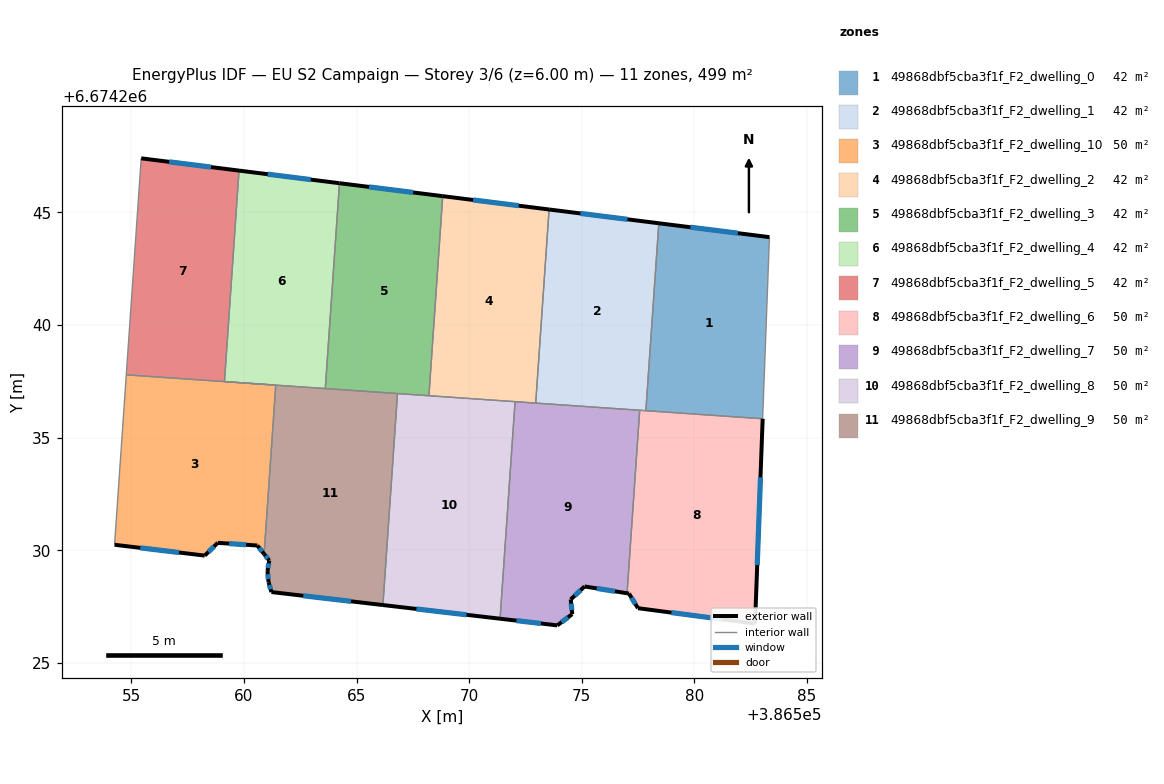
=== STOREY PLAN SPEC (per zone: floor XY polygon, exterior-wall plan segments, windows/doors) ===
zone 1: 49868dbf5cba3f1f_F2_dwelling_0  (41.6 m²)
  floor: (386583.34, 6674243.90) (386583.03, 6674235.84) (386577.85, 6674236.20) (386578.42, 6674244.52)
  exterior wall: (386583.34, 6674243.90) – (386578.42, 6674244.52)  [5.0 m]
    window: (386581.93, 6674244.08) – (386579.83, 6674244.34)  [2.7 m²]
  interior walls: 3
zone 2: 49868dbf5cba3f1f_F2_dwelling_1  (41.6 m²)
  floor: (386578.42, 6674244.52) (386577.85, 6674236.20) (386572.96, 6674236.53) (386573.55, 6674245.13)
  exterior wall: (386578.42, 6674244.52) – (386573.55, 6674245.13)  [4.9 m]
    window: (386577.03, 6674244.69) – (386574.94, 6674244.96)  [2.7 m²]
  interior walls: 4
zone 3: 49868dbf5cba3f1f_F2_dwelling_10  (49.9 m²)
  floor: (386561.41, 6674237.33) (386560.89, 6674229.83) (386560.60, 6674230.21) (386558.83, 6674230.33) (386558.26, 6674229.76) (386554.25, 6674230.24) (386554.77, 6674237.79)
  exterior wall: (386554.25, 6674230.24) – (386558.26, 6674229.76)  [4.0 m]
    window: (386555.40, 6674230.10) – (386557.11, 6674229.90)  [2.2 m²]
  exterior wall: (386560.60, 6674230.21) – (386560.89, 6674229.83)  [0.5 m]
    window: (386560.68, 6674230.10) – (386560.81, 6674229.94)  [0.3 m²]
  exterior wall: (386558.83, 6674230.33) – (386560.60, 6674230.21)  [1.8 m]
    window: (386559.34, 6674230.29) – (386560.09, 6674230.24)  [1.0 m²]
  exterior wall: (386558.26, 6674229.76) – (386558.83, 6674230.33)  [0.8 m]
    window: (386558.42, 6674229.92) – (386558.67, 6674230.17)  [0.4 m²]
  interior walls: 4
zone 4: 49868dbf5cba3f1f_F2_dwelling_2  (41.6 m²)
  floor: (386573.55, 6674245.13) (386572.96, 6674236.53) (386568.21, 6674236.86) (386568.83, 6674245.72)
  exterior wall: (386573.55, 6674245.13) – (386568.83, 6674245.72)  [4.8 m]
    window: (386572.20, 6674245.30) – (386570.18, 6674245.55)  [2.6 m²]
  interior walls: 4
zone 5: 49868dbf5cba3f1f_F2_dwelling_3  (41.6 m²)
  floor: (386568.83, 6674245.72) (386568.21, 6674236.86) (386563.61, 6674237.18) (386564.24, 6674246.30)
  exterior wall: (386568.83, 6674245.72) – (386564.24, 6674246.30)  [4.6 m]
    window: (386567.52, 6674245.89) – (386565.55, 6674246.13)  [2.5 m²]
  interior walls: 4
zone 6: 49868dbf5cba3f1f_F2_dwelling_4  (41.6 m²)
  floor: (386564.24, 6674246.30) (386563.61, 6674237.18) (386559.13, 6674237.49) (386559.78, 6674246.86)
  exterior wall: (386564.24, 6674246.30) – (386559.78, 6674246.86)  [4.5 m]
    window: (386562.97, 6674246.46) – (386561.05, 6674246.70)  [2.5 m²]
  interior walls: 3
zone 7: 49868dbf5cba3f1f_F2_dwelling_5  (41.6 m²)
  floor: (386559.78, 6674246.86) (386559.13, 6674237.49) (386554.77, 6674237.79) (386555.44, 6674247.40)
  exterior wall: (386559.78, 6674246.86) – (386555.44, 6674247.40)  [4.4 m]
    window: (386558.54, 6674247.01) – (386556.68, 6674247.25)  [2.4 m²]
  interior walls: 3
zone 8: 49868dbf5cba3f1f_F2_dwelling_6  (49.9 m²)
  floor: (386583.03, 6674235.84) (386582.70, 6674226.74) (386577.50, 6674227.43) (386577.10, 6674228.07) (386577.01, 6674228.09) (386577.57, 6674236.21)
  exterior wall: (386582.70, 6674226.74) – (386583.03, 6674235.84)  [9.1 m]
    window: (386582.79, 6674229.34) – (386582.94, 6674233.24)  [5.0 m²]
  exterior wall: (386577.50, 6674227.43) – (386582.70, 6674226.74)  [5.2 m]
    window: (386578.98, 6674227.23) – (386581.21, 6674226.94)  [2.9 m²]
  exterior wall: (386577.10, 6674228.07) – (386577.50, 6674227.43)  [0.8 m]
    window: (386577.21, 6674227.89) – (386577.38, 6674227.61)  [0.4 m²]
  exterior wall: (386577.01, 6674228.09) – (386577.10, 6674228.07)  [0.1 m]
  interior walls: 3
zone 9: 49868dbf5cba3f1f_F2_dwelling_7  (49.9 m²)
  floor: (386577.57, 6674236.21) (386577.01, 6674228.09) (386575.13, 6674228.39) (386574.51, 6674227.81) (386574.58, 6674227.16) (386573.91, 6674226.66) (386571.37, 6674226.96) (386572.04, 6674236.60)
  exterior wall: (386573.91, 6674226.66) – (386574.58, 6674227.16)  [0.8 m]
    window: (386574.10, 6674226.80) – (386574.39, 6674227.02)  [0.5 m²]
  exterior wall: (386571.37, 6674226.96) – (386573.91, 6674226.66)  [2.6 m]
    window: (386572.10, 6674226.87) – (386573.19, 6674226.75)  [1.4 m²]
  exterior wall: (386575.13, 6674228.39) – (386577.01, 6674228.09)  [1.9 m]
    window: (386575.67, 6674228.30) – (386576.47, 6674228.17)  [1.1 m²]
  exterior wall: (386574.51, 6674227.81) – (386575.13, 6674228.39)  [0.8 m]
    window: (386574.69, 6674227.98) – (386574.95, 6674228.23)  [0.5 m²]
  exterior wall: (386574.58, 6674227.16) – (386574.51, 6674227.81)  [0.7 m]
    window: (386574.56, 6674227.35) – (386574.53, 6674227.63)  [0.4 m²]
  interior walls: 4
zone 10: 49868dbf5cba3f1f_F2_dwelling_8  (49.9 m²)
  floor: (386572.04, 6674236.60) (386571.37, 6674226.96) (386566.17, 6674227.57) (386566.82, 6674236.96)
  exterior wall: (386566.17, 6674227.57) – (386571.37, 6674226.96)  [5.2 m]
    window: (386567.66, 6674227.39) – (386569.89, 6674227.13)  [2.9 m²]
  interior walls: 4
zone 11: 49868dbf5cba3f1f_F2_dwelling_9  (49.9 m²)
  floor: (386566.82, 6674236.96) (386566.17, 6674227.57) (386561.22, 6674228.14) (386561.09, 6674228.58) (386561.04, 6674229.08) (386561.12, 6674229.54) (386560.89, 6674229.83) (386561.41, 6674237.33) (386559.13, 6674237.49)
  exterior wall: (386560.89, 6674229.83) – (386561.12, 6674229.54)  [0.4 m]
    window: (386560.96, 6674229.75) – (386561.06, 6674229.63)  [0.2 m²]
  exterior wall: (386561.22, 6674228.14) – (386566.17, 6674227.57)  [5.0 m]
    window: (386562.63, 6674227.98) – (386564.76, 6674227.73)  [2.7 m²]
  exterior wall: (386561.09, 6674228.58) – (386561.22, 6674228.14)  [0.5 m]
    window: (386561.13, 6674228.45) – (386561.18, 6674228.27)  [0.3 m²]
  exterior wall: (386561.04, 6674229.08) – (386561.09, 6674228.58)  [0.5 m]
    window: (386561.06, 6674228.93) – (386561.08, 6674228.72)  [0.3 m²]
  exterior wall: (386561.12, 6674229.54) – (386561.04, 6674229.08)  [0.5 m]
    window: (386561.10, 6674229.41) – (386561.07, 6674229.21)  [0.3 m²]
  interior walls: 5

=== DERIVED (storey summary) ===
Building: EU S2 Campaign
Storey: 3 of 6  (floor level z = 6.00 m)
Storey gross floor area: 499.1 m²
Zones on this storey: 11
  - 49868dbf5cba3f1f_F2_dwelling_0: floor 41.6 m²; exterior wall 5.0 m (14.9 m²); 1 window(s) 2.7 m²; WWR 18.4%
  - 49868dbf5cba3f1f_F2_dwelling_1: floor 41.6 m²; exterior wall 4.9 m (14.7 m²); 1 window(s) 2.7 m²; WWR 18.4%
  - 49868dbf5cba3f1f_F2_dwelling_10: floor 49.9 m²; exterior wall 7.1 m (21.3 m²); 4 window(s) 3.9 m²; WWR 18.4%
  - 49868dbf5cba3f1f_F2_dwelling_2: floor 41.6 m²; exterior wall 4.8 m (14.3 m²); 1 window(s) 2.6 m²; WWR 18.4%
  - 49868dbf5cba3f1f_F2_dwelling_3: floor 41.6 m²; exterior wall 4.6 m (13.9 m²); 1 window(s) 2.5 m²; WWR 18.4%
  - 49868dbf5cba3f1f_F2_dwelling_4: floor 41.6 m²; exterior wall 4.5 m (13.5 m²); 1 window(s) 2.5 m²; WWR 18.4%
  - 49868dbf5cba3f1f_F2_dwelling_5: floor 41.6 m²; exterior wall 4.4 m (13.1 m²); 1 window(s) 2.4 m²; WWR 18.4%
  - 49868dbf5cba3f1f_F2_dwelling_6: floor 49.9 m²; exterior wall 15.2 m (45.6 m²); 3 window(s) 8.3 m²; WWR 18.3%
  - 49868dbf5cba3f1f_F2_dwelling_7: floor 49.9 m²; exterior wall 6.8 m (20.4 m²); 5 window(s) 3.7 m²; WWR 18.4%
  - 49868dbf5cba3f1f_F2_dwelling_8: floor 49.9 m²; exterior wall 5.2 m (15.7 m²); 1 window(s) 2.9 m²; WWR 18.4%
  - 49868dbf5cba3f1f_F2_dwelling_9: floor 49.9 m²; exterior wall 6.8 m (20.3 m²); 5 window(s) 3.7 m²; WWR 18.4%
Zone adjacency (shared interzone walls):
  - 49868dbf5cba3f1f_F2_dwelling_0 ↔ 49868dbf5cba3f1f_F2_dwelling_1
  - 49868dbf5cba3f1f_F2_dwelling_0 ↔ 49868dbf5cba3f1f_F2_dwelling_6
  - 49868dbf5cba3f1f_F2_dwelling_1 ↔ 49868dbf5cba3f1f_F2_dwelling_2
  - 49868dbf5cba3f1f_F2_dwelling_1 ↔ 49868dbf5cba3f1f_F2_dwelling_6
  - 49868dbf5cba3f1f_F2_dwelling_1 ↔ 49868dbf5cba3f1f_F2_dwelling_7
  - 49868dbf5cba3f1f_F2_dwelling_10 ↔ 49868dbf5cba3f1f_F2_dwelling_5
  - 49868dbf5cba3f1f_F2_dwelling_10 ↔ 49868dbf5cba3f1f_F2_dwelling_9
  - 49868dbf5cba3f1f_F2_dwelling_2 ↔ 49868dbf5cba3f1f_F2_dwelling_3
  - 49868dbf5cba3f1f_F2_dwelling_2 ↔ 49868dbf5cba3f1f_F2_dwelling_7
  - 49868dbf5cba3f1f_F2_dwelling_2 ↔ 49868dbf5cba3f1f_F2_dwelling_8
  - 49868dbf5cba3f1f_F2_dwelling_3 ↔ 49868dbf5cba3f1f_F2_dwelling_4
  - 49868dbf5cba3f1f_F2_dwelling_3 ↔ 49868dbf5cba3f1f_F2_dwelling_8
  - 49868dbf5cba3f1f_F2_dwelling_3 ↔ 49868dbf5cba3f1f_F2_dwelling_9
  - 49868dbf5cba3f1f_F2_dwelling_4 ↔ 49868dbf5cba3f1f_F2_dwelling_5
  - 49868dbf5cba3f1f_F2_dwelling_4 ↔ 49868dbf5cba3f1f_F2_dwelling_9
  - 49868dbf5cba3f1f_F2_dwelling_6 ↔ 49868dbf5cba3f1f_F2_dwelling_7
  - 49868dbf5cba3f1f_F2_dwelling_7 ↔ 49868dbf5cba3f1f_F2_dwelling_8
  - 49868dbf5cba3f1f_F2_dwelling_8 ↔ 49868dbf5cba3f1f_F2_dwelling_9